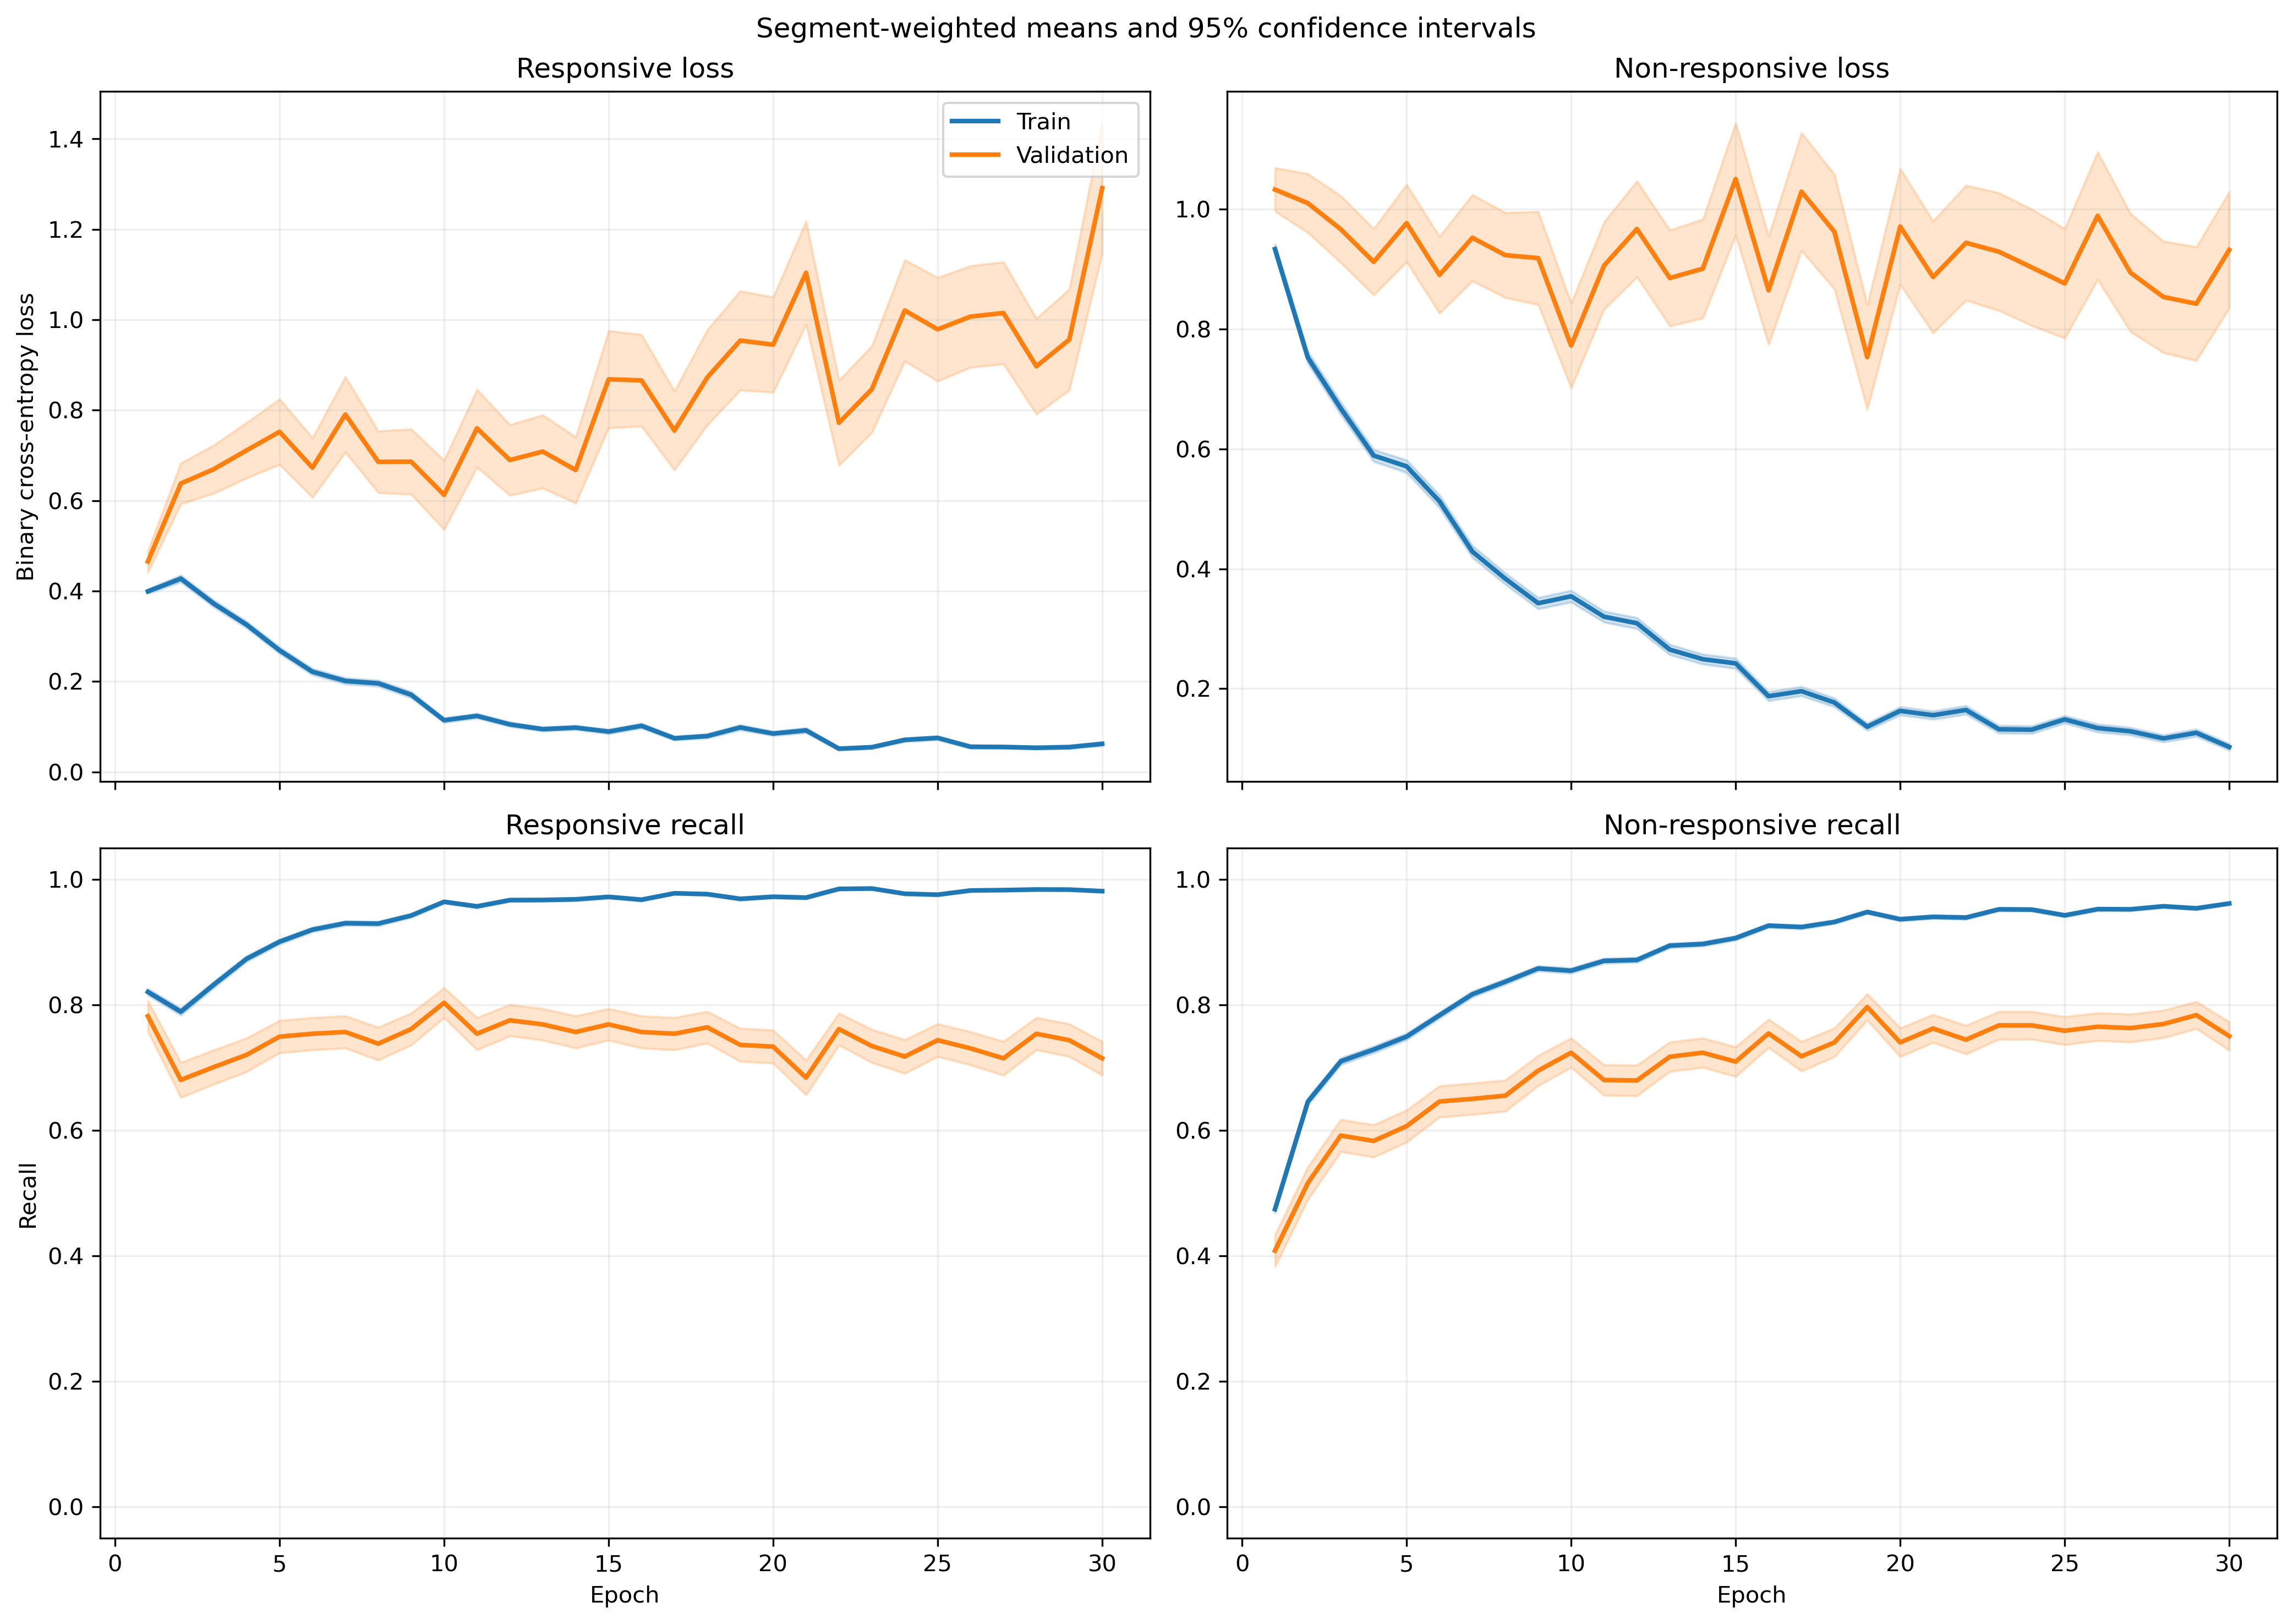

Source data for this figure (header and first rows):
fold, epoch, split, r_loss, r_loss_count, r_loss_sum, r_loss_sum_sq, r_recall, r_recall_count, r_recall_sum, r_recall_sum_sq, nr_loss, nr_loss_count, nr_loss_sum, nr_loss_sum_sq, nr_recall, nr_recall_count, nr_recall_sum, nr_recall_sum_sq
1, 1, train, 0.3454, 1063, 367.1, 270, 0.8316, 1063, 884.0, 884.0, 1.03, 1401, 1444, 2314, 0.4582, 1401, 642.0, 642.0
1, 1, validation, 0.1259, 10, 1.259, 0.274, 1.0, 10, 10.0, 10.0, , 0, 0.0, 0.0, , 0, 0.0, 0.0
1, 2, train, 0.4447, 1063, 472.7, 479.6, 0.7949, 1063, 845.0, 845.0, 0.6533, 1401, 915.2, 1232, 0.656, 1401, 919.0, 919.0
1, 2, validation, 0.1674, 10, 1.674, 0.4393, 1.0, 10, 10.0, 10.0, , 0, 0.0, 0.0, , 0, 0.0, 0.0
1, 3, train, 0.3214, 1063, 341.6, 351.1, 0.8636, 1063, 918.0, 918.0, 0.6299, 1401, 882.5, 1470, 0.7259, 1401, 1017, 1017
1, 3, validation, 0.093, 10, 0.93, 0.1674, 1.0, 10, 10.0, 10.0, , 0, 0.0, 0.0, , 0, 0.0, 0.0
1, 4, train, 0.2853, 1063, 303.3, 369.8, 0.8843, 1063, 940.0, 940.0, 0.6035, 1401, 845.5, 1755, 0.7566, 1401, 1060, 1060
1, 4, validation, 0.04876, 10, 0.4876, 0.04448, 1.0, 10, 10.0, 10.0, , 0, 0.0, 0.0, , 0, 0.0, 0.0
1, 5, train, 0.2962, 1063, 314.9, 539.9, 0.8928, 1063, 949.0, 949.0, 0.5254, 1401, 736, 1612, 0.7966, 1401, 1116, 1116
1, 5, validation, 0.04403, 10, 0.4403, 0.03774, 1.0, 10, 10.0, 10.0, , 0, 0.0, 0.0, , 0, 0.0, 0.0
1, 6, train, 0.2407, 1063, 255.9, 524.4, 0.9229, 1063, 981.0, 981.0, 0.3907, 1401, 547.4, 1159, 0.8273, 1401, 1159, 1159
1, 6, validation, 0.08521, 10, 0.8521, 0.2009, 1.0, 10, 10.0, 10.0, , 0, 0.0, 0.0, , 0, 0.0, 0.0
1, 7, train, 0.2142, 1063, 227.7, 374.4, 0.9219, 1063, 980.0, 980.0, 0.3897, 1401, 545.9, 1258, 0.8408, 1401, 1178, 1178
1, 7, validation, 0.0911, 10, 0.911, 0.2361, 1.0, 10, 10.0, 10.0, , 0, 0.0, 0.0, , 0, 0.0, 0.0
1, 8, train, 0.2068, 1063, 219.9, 384.8, 0.9247, 1063, 983.0, 983.0, 0.3535, 1401, 495.2, 951.7, 0.8437, 1401, 1182, 1182
1, 8, validation, 0.1842, 10, 1.842, 1.891, 0.9, 10, 9.0, 9.0, , 0, 0.0, 0.0, , 0, 0.0, 0.0
1, 9, train, 0.2334, 1063, 248.1, 423.1, 0.9163, 1063, 974.0, 974.0, 0.2468, 1401, 345.7, 817.4, 0.9136, 1401, 1280, 1280
1, 9, validation, 0.1039, 10, 1.039, 0.2759, 1.0, 10, 10.0, 10.0, , 0, 0.0, 0.0, , 0, 0.0, 0.0
1, 10, train, 0.09151, 1063, 97.28, 99.81, 0.9755, 1063, 1037, 1037, 0.2754, 1401, 385.8, 784.7, 0.8901, 1401, 1247, 1247
1, 10, validation, 0.05864, 10, 0.5864, 0.07676, 1.0, 10, 10.0, 10.0, , 0, 0.0, 0.0, , 0, 0.0, 0.0
1, 11, train, 0.1326, 1063, 140.9, 112.6, 0.9586, 1063, 1019, 1019, 0.2784, 1401, 390.1, 580.7, 0.8765, 1401, 1228, 1228
1, 11, validation, 0.08482, 10, 0.8482, 0.2206, 1.0, 10, 10.0, 10.0, , 0, 0.0, 0.0, , 0, 0.0, 0.0
1, 12, train, 0.1088, 1063, 115.7, 185.8, 0.9671, 1063, 1028, 1028, 0.2483, 1401, 347.8, 707.2, 0.8979, 1401, 1258, 1258
1, 12, validation, 0.0465, 10, 0.465, 0.03855, 1.0, 10, 10.0, 10.0, , 0, 0.0, 0.0, , 0, 0.0, 0.0
1, 13, train, 0.06766, 1063, 71.93, 104.5, 0.9755, 1063, 1037, 1037, 0.278, 1401, 389.5, 1103, 0.9044, 1401, 1267, 1267
1, 13, validation, 0.004998, 10, 0.04998, 0.0007323, 1.0, 10, 10.0, 10.0, , 0, 0.0, 0.0, , 0, 0.0, 0.0
1, 14, train, 0.2145, 1063, 228, 377.3, 0.9191, 1063, 977.0, 977.0, 0.118, 1401, 165.3, 231.3, 0.9436, 1401, 1322, 1322
1, 14, validation, 0.05795, 10, 0.5795, 0.1224, 1.0, 10, 10.0, 10.0, , 0, 0.0, 0.0, , 0, 0.0, 0.0
1, 15, train, 0.05124, 1063, 54.47, 84.41, 0.9887, 1063, 1051, 1051, 0.2767, 1401, 387.6, 1014, 0.8922, 1401, 1250, 1250
1, 15, validation, 0.004524, 10, 0.04524, 0.0005303, 1.0, 10, 10.0, 10.0, , 0, 0.0, 0.0, , 0, 0.0, 0.0
1, 16, train, 0.0641, 1063, 68.14, 87.72, 0.9821, 1063, 1044, 1044, 0.3465, 1401, 485.5, 1187, 0.8622, 1401, 1208, 1208
1, 16, validation, 0.004886, 10, 0.04886, 0.0006318, 1.0, 10, 10.0, 10.0, , 0, 0.0, 0.0, , 0, 0.0, 0.0
1, 17, train, 0.07404, 1063, 78.7, 177.5, 0.9784, 1063, 1040, 1040, 0.1905, 1401, 267, 669.2, 0.9236, 1401, 1294, 1294
1, 17, validation, 0.005259, 10, 0.05259, 0.0005849, 1.0, 10, 10.0, 10.0, , 0, 0.0, 0.0, , 0, 0.0, 0.0
1, 18, train, 0.1248, 1063, 132.7, 170, 0.9614, 1063, 1022, 1022, 0.2727, 1401, 382.1, 603, 0.8865, 1401, 1242, 1242
1, 18, validation, 0.05345, 10, 0.5345, 0.1781, 1.0, 10, 10.0, 10.0, , 0, 0.0, 0.0, , 0, 0.0, 0.0
1, 19, train, 0.03476, 1063, 36.95, 27.42, 0.9915, 1063, 1054, 1054, 0.2126, 1401, 297.9, 612.7, 0.9165, 1401, 1284, 1284
1, 19, validation, 0.005397, 10, 0.05397, 0.0005406, 1.0, 10, 10.0, 10.0, , 0, 0.0, 0.0, , 0, 0.0, 0.0
1, 20, train, 0.0584, 1063, 62.08, 83.46, 0.9868, 1063, 1049, 1049, 0.1297, 1401, 181.7, 357.6, 0.9507, 1401, 1332, 1332
1, 20, validation, 0.02612, 10, 0.2612, 0.02432, 1.0, 10, 10.0, 10.0, , 0, 0.0, 0.0, , 0, 0.0, 0.0
1, 21, train, 0.03917, 1063, 41.64, 56.79, 0.9944, 1063, 1057, 1057, 0.2389, 1401, 334.7, 804.6, 0.9108, 1401, 1276, 1276
1, 21, validation, 0.003889, 10, 0.03889, 0.0002276, 1.0, 10, 10.0, 10.0, , 0, 0.0, 0.0, , 0, 0.0, 0.0
1, 22, train, 0.0582, 1063, 61.87, 120.2, 0.9802, 1063, 1042, 1042, 0.1473, 1401, 206.4, 561, 0.9436, 1401, 1322, 1322
1, 22, validation, 0.006269, 10, 0.06269, 0.001937, 1.0, 10, 10.0, 10.0, , 0, 0.0, 0.0, , 0, 0.0, 0.0
1, 23, train, 0.02854, 1063, 30.34, 24.85, 0.9915, 1063, 1054, 1054, 0.1184, 1401, 165.9, 390, 0.96, 1401, 1345, 1345
1, 23, validation, 0.002952, 10, 0.02952, 0.0002012, 1.0, 10, 10.0, 10.0, , 0, 0.0, 0.0, , 0, 0.0, 0.0
1, 24, train, 0.06469, 1063, 68.76, 56.63, 0.9784, 1063, 1040, 1040, 0.1058, 1401, 148.3, 234.1, 0.9643, 1401, 1351, 1351
1, 24, validation, 0.005952, 10, 0.05952, 0.0007124, 1.0, 10, 10.0, 10.0, , 0, 0.0, 0.0, , 0, 0.0, 0.0
1, 25, train, 0.03296, 1063, 35.03, 11.72, 0.9934, 1063, 1056, 1056, 0.1357, 1401, 190.1, 348.2, 0.9479, 1401, 1328, 1328
1, 25, validation, 0.01154, 10, 0.1154, 0.008064, 1.0, 10, 10.0, 10.0, , 0, 0.0, 0.0, , 0, 0.0, 0.0
1, 26, train, 0.04418, 1063, 46.96, 68.96, 0.9878, 1063, 1050, 1050, 0.2155, 1401, 301.9, 719.2, 0.9165, 1401, 1284, 1284
1, 26, validation, 0.00442, 10, 0.0442, 0.0006629, 1.0, 10, 10.0, 10.0, , 0, 0.0, 0.0, , 0, 0.0, 0.0
1, 27, train, 0.01735, 1063, 18.44, 15.97, 0.9972, 1063, 1060, 1060, 0.2023, 1401, 283.5, 694, 0.9236, 1401, 1294, 1294
1, 27, validation, 0.0006759, 10, 0.006759, 1.0595376352284802e-05, 1.0, 10, 10.0, 10.0, , 0, 0.0, 0.0, , 0, 0.0, 0.0
1, 28, train, 0.02389, 1063, 25.4, 12.23, 0.9953, 1063, 1058, 1058, 0.1012, 1401, 141.7, 320.3, 0.965, 1401, 1352, 1352
1, 28, validation, 0.002071, 10, 0.02071, 0.0001467, 1.0, 10, 10.0, 10.0, , 0, 0.0, 0.0, , 0, 0.0, 0.0
1, 29, train, 0.02745, 1063, 29.18, 22.82, 0.9915, 1063, 1054, 1054, 0.1441, 1401, 201.9, 421.2, 0.9472, 1401, 1327, 1327
1, 29, validation, 0.001062, 10, 0.01062, 1.965650676538644e-05, 1.0, 10, 10.0, 10.0, , 0, 0.0, 0.0, , 0, 0.0, 0.0
1, 30, train, 0.07388, 1063, 78.54, 118.7, 0.9774, 1063, 1039, 1039, 0.06527, 1401, 91.45, 187.5, 0.9779, 1401, 1370, 1370
1, 30, validation, 0.003526, 10, 0.03526, 0.0002889, 1.0, 10, 10.0, 10.0, , 0, 0.0, 0.0, , 0, 0.0, 0.0
... 1,140 more rows
